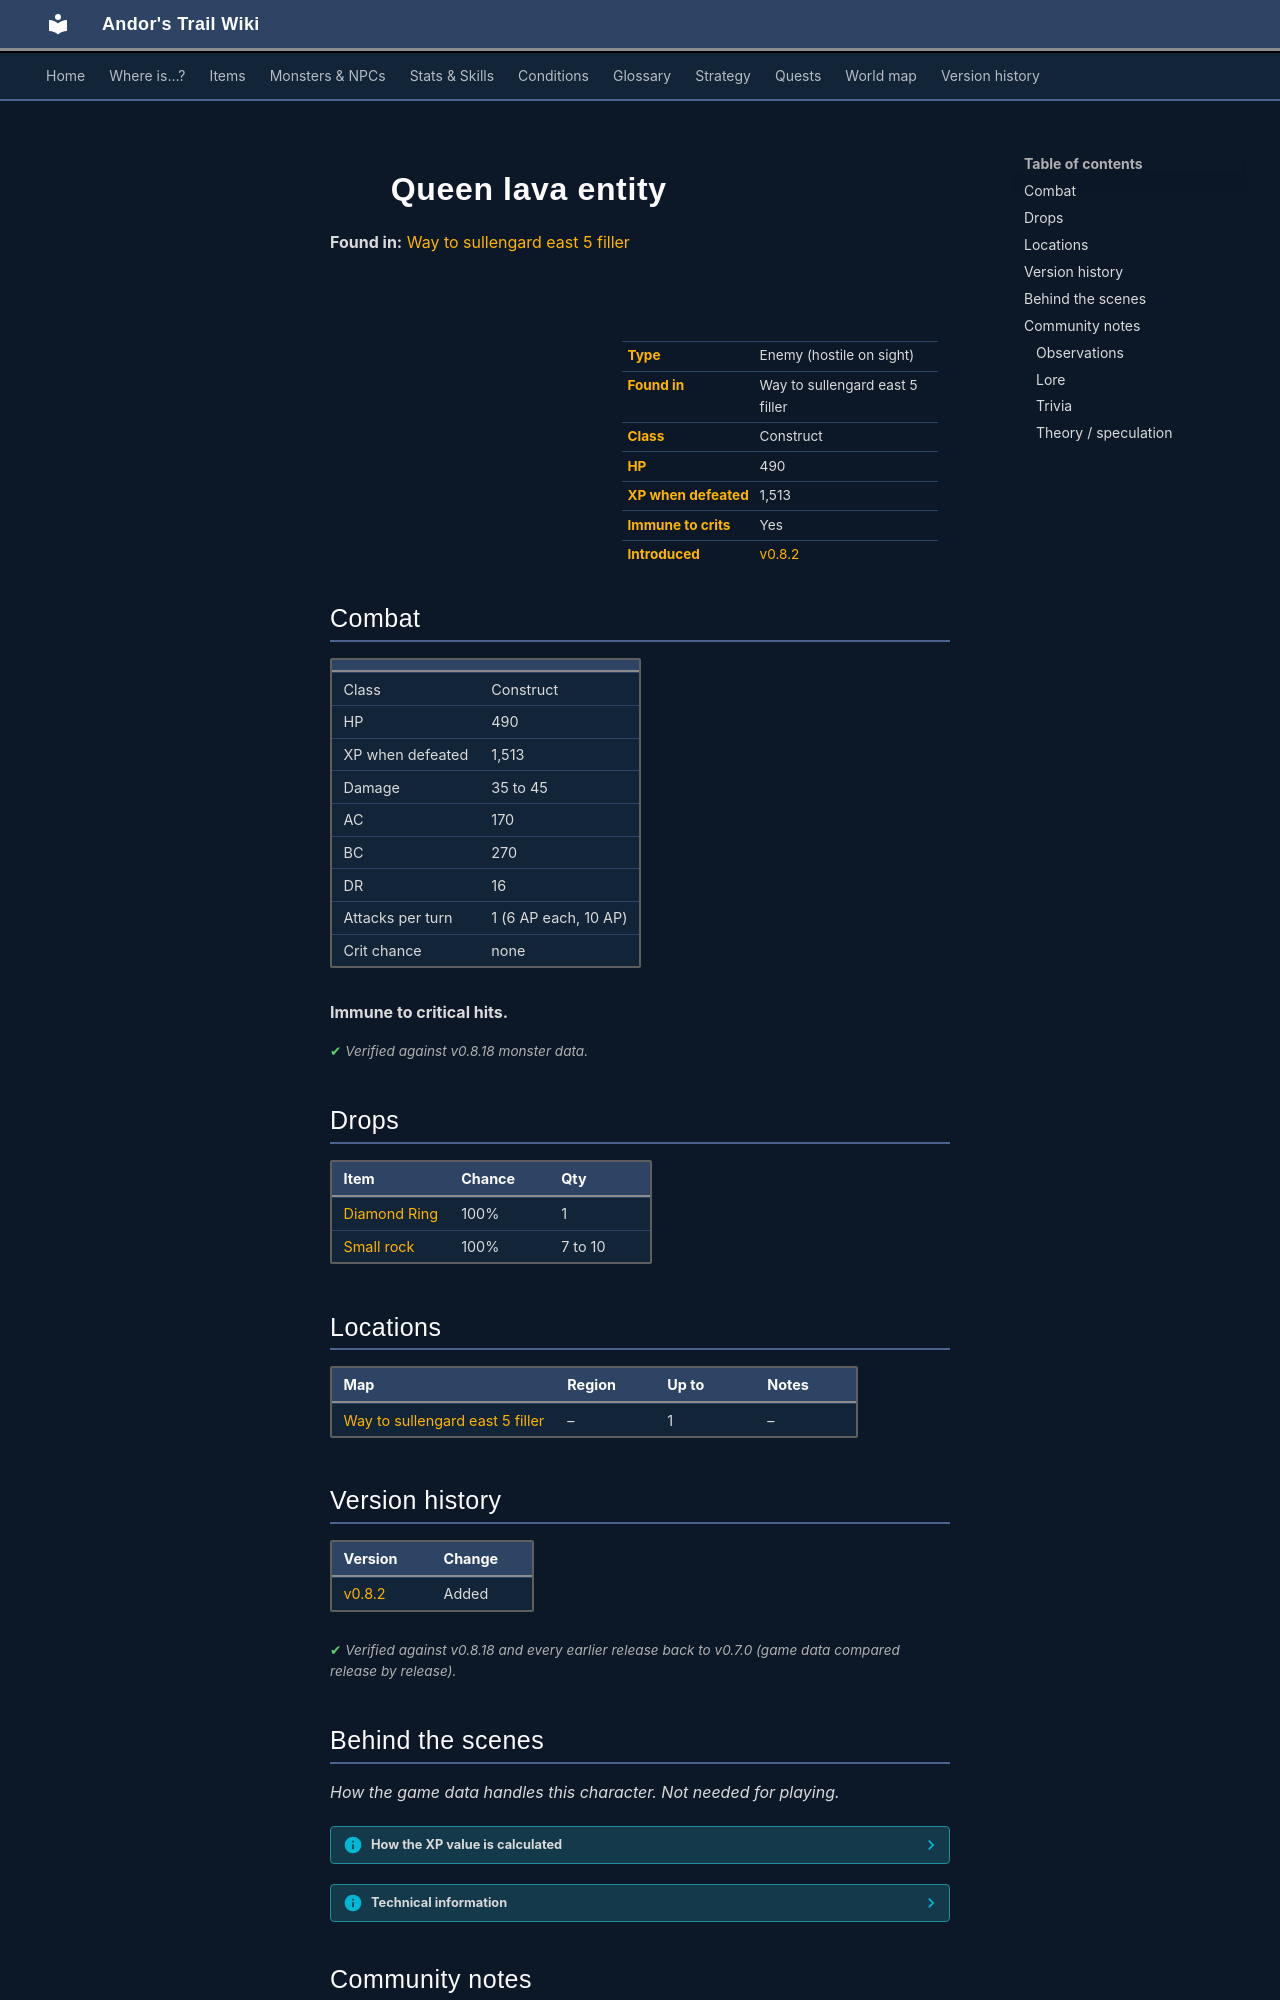

repository: asdfghjkl628/Andor-s-Trail-Wikiiii · page: monsters/lava_queen_entity/index.html · generator: mkdocs

---
description: "Queen lava entity is an enemy in Andor's Trail (construct) with 490 HP, worth 1513 XP, found in Way to sullengard east 5 filler. Drops: Diamond Ring, Small rock."
---

# ![](../assets/icons/monsters/monsters_tometik10_24.png){ .sprite } Queen lava entity

**Found in:** [Way to sullengard east 5 filler](../maps/way_to_sullengard_east5_filler.md)

<div class="infobox" markdown>

<p class="ib-img"><img class="sprite" src="../../assets/icons/monsters/monsters_tometik10_24.png" alt=""></p>

| | |
|---|---|
| **Type** | Enemy (hostile on sight) |
| **Found in** | Way to sullengard east 5 filler |
| **Class** | Construct |
| **HP** | 490 |
| **XP when defeated** | 1,513 |
| **Immune to crits** | Yes |
| **Introduced** | [v0.8.2](../versions/0.8.2.md) |

</div>

## Combat

| | |
|---|---|
| Class | Construct |
| HP | 490 |
| XP when defeated | 1,513 |
| Damage | 35 to 45 |
| AC | 170 |
| BC | 270 |
| DR | 16 |
| Attacks per turn | 1 (6 AP each, 10 AP) |
| Crit chance | none |

**Immune to critical hits.**


<p class="verified">Verified against v0.8.18 monster data.</p>

## Drops

| Item | Chance | Qty |
|---|---|---|
| [Diamond Ring](../items/diamond_ring.md) | 100% | 1 |
| [Small rock](../items/rock.md) | 100% | 7 to 10 |

## Locations

| Map | Region | Up to | Notes |
|---|---|---|---|
| [Way to sullengard east 5 filler](../maps/way_to_sullengard_east5_filler.md) | – | 1 | – |


## Version history

| Version | Change |
|---|---|
| [v0.8.2](../versions/0.8.2.md) | Added |

<p class="verified">Verified against v0.8.18 and every earlier release back to v0.7.0 (game data compared release by release).</p>


## Behind the scenes

*How the game data handles this character. Not needed for playing.*

??? info "How the XP value is calculated"

    The game computes each enemy's experience value when it loads the data (`MonsterTypeParser.java`):

    XP = ⌈(attacks per turn × attack chance × average damage × (1 + critical skill × critical multiplier) × 3 + HP × (1 + block chance) + 9 × damage resistance) × 0.7⌉

    Percentages are used as fractions (e.g. 60% = 0.6). Enemies whose attacks inflict a condition are worth 50 XP more. The More Exp skill adds a percentage on top.

??? info "Technical information"

    | | |
    |---|---|
    | Entry ID | `lava_queen_entity` |
    | Type (wiki) | Enemy |
    | Spawn group | `lava_queen_entity` |
    | Loot table | `lava_queen_dl` |
    | Conversation | – |
    | Faction | – |
    | Movement | none |
    | Icon | `monsters_tometik10:24` |
    | Defined in | `res/raw/monsterlist_sullengard.json` |

    Raw data:

    ```json
    {
     "id": "lava_queen_entity",
     "name": "Queen lava entity",
     "iconID": "monsters_tometik10:24",
     "maxHP": 490,
     "moveCost": 9,
     "unique": 1,
     "monsterClass": "construct",
     "movementAggressionType": "none",
     "attackDamage": {
      "min": 35,
      "max": 45
     },
     "droplistID": "lava_queen_dl",
     "attackCost": 6,
     "attackChance": 170,
     "blockChance": 270,
     "damageResistance": 16
    }
    ```


## Community notes

<small>Written by players, not generated from game data. **Observations**: what players notice in-game · **Lore**: the in-world story · **Trivia**: real-world facts, references, development history · **Theory / speculation**: unconfirmed ideas; may just be unfinished content</small>

### Observations

*No notes yet. Contributions are welcome: [add a note](https://github.com/asdfghjkl628/Andor-s-Trail-Wikiiii/new/main/notes/monsters?filename=lava_queen_entity.md&value=%23%23%20Observations%0A%0A%3C%21--%20what%20players%20notice%20in-game%20--%3E%0A%0A%23%23%20Lore%0A%0A%3C%21--%20the%20in-world%20story%20--%3E%0A%0A%23%23%20Trivia%0A%0A%3C%21--%20real-world%20facts%2C%20references%2C%20development%20history%20--%3E%0A%0A%23%23%20Theory%20/%20speculation%0A%0A%3C%21--%20unconfirmed%20ideas%3B%20may%20just%20be%20unfinished%20content%20--%3E%0A).*
